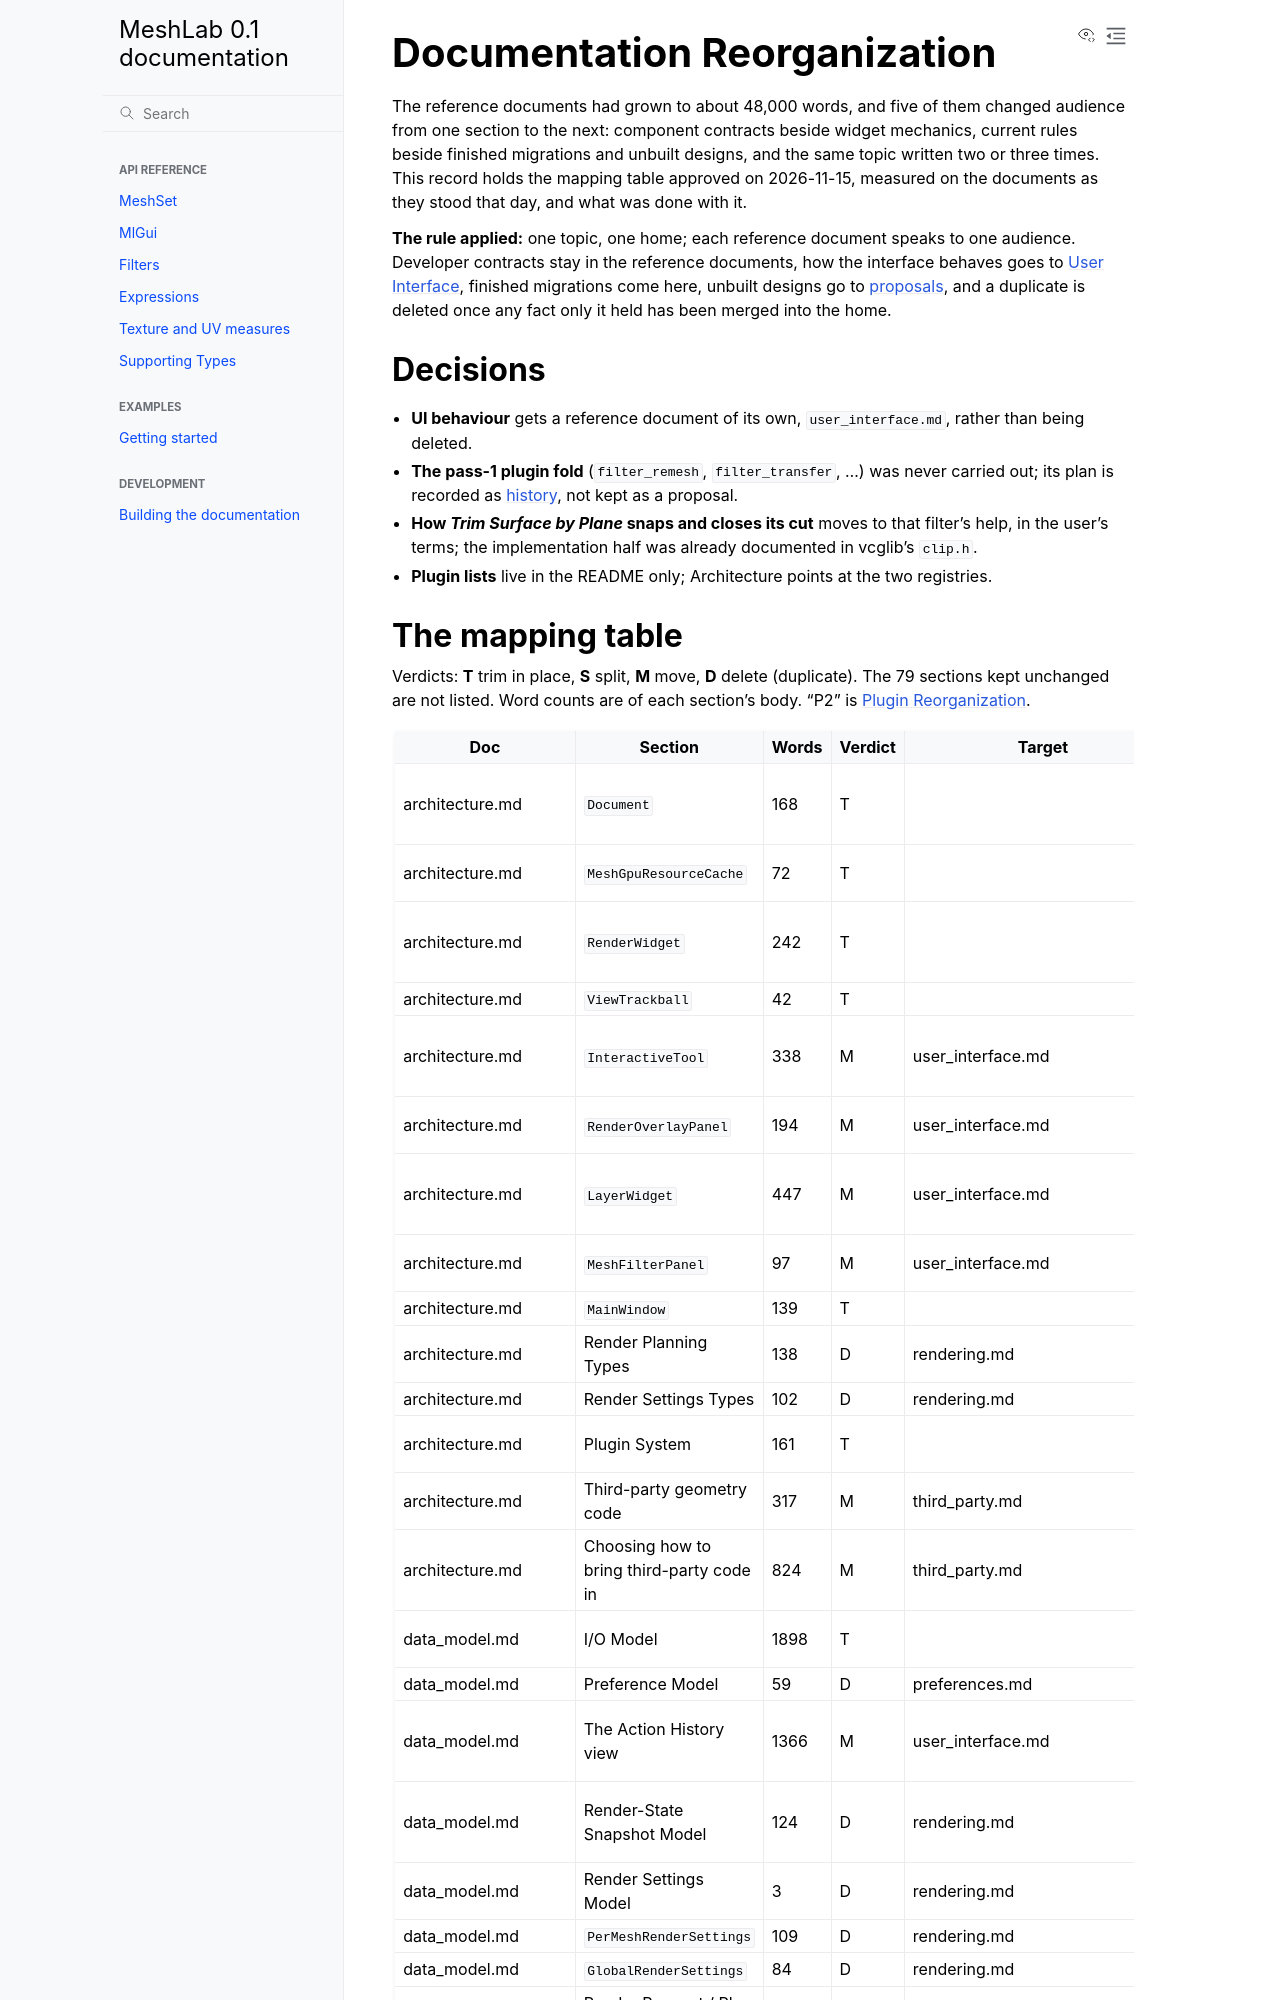

repository: cnr-isti-vclab/meshlab2 · page: nightly/design/history/documentation_reorganization.html · generator: sphinx

# Documentation Reorganization

The reference documents had grown to about 48,000 words, and five of them changed audience
from one section to the next: component contracts beside widget mechanics, current rules
beside finished migrations and unbuilt designs, and the same topic written two or three
times. This record holds the mapping table approved on 2026-11-15, measured on the
documents as they stood that day, and what was done with it.

**The rule applied:** one topic, one home; each reference document speaks to one audience.
Developer contracts stay in the reference documents, how the interface behaves goes to
[User Interface](../user_interface.md), finished migrations come here, unbuilt designs go
to [proposals](../proposals/), and a duplicate is deleted once any fact only it held has
been merged into the home.

## Decisions

- **UI behaviour** gets a reference document of its own, `user_interface.md`, rather than
  being deleted.
- **The pass-1 plugin fold** (`filter_remesh`, `filter_transfer`, ...) was never carried
  out; its plan is recorded as [history](plugin_reorganization.md), not kept as a proposal.
- **How *Trim Surface by Plane* snaps and closes its cut** moves to that filter's help, in
  the user's terms; the implementation half was already documented in vcglib's `clip.h`.
- **Plugin lists** live in the README only; Architecture points at the two registries.
